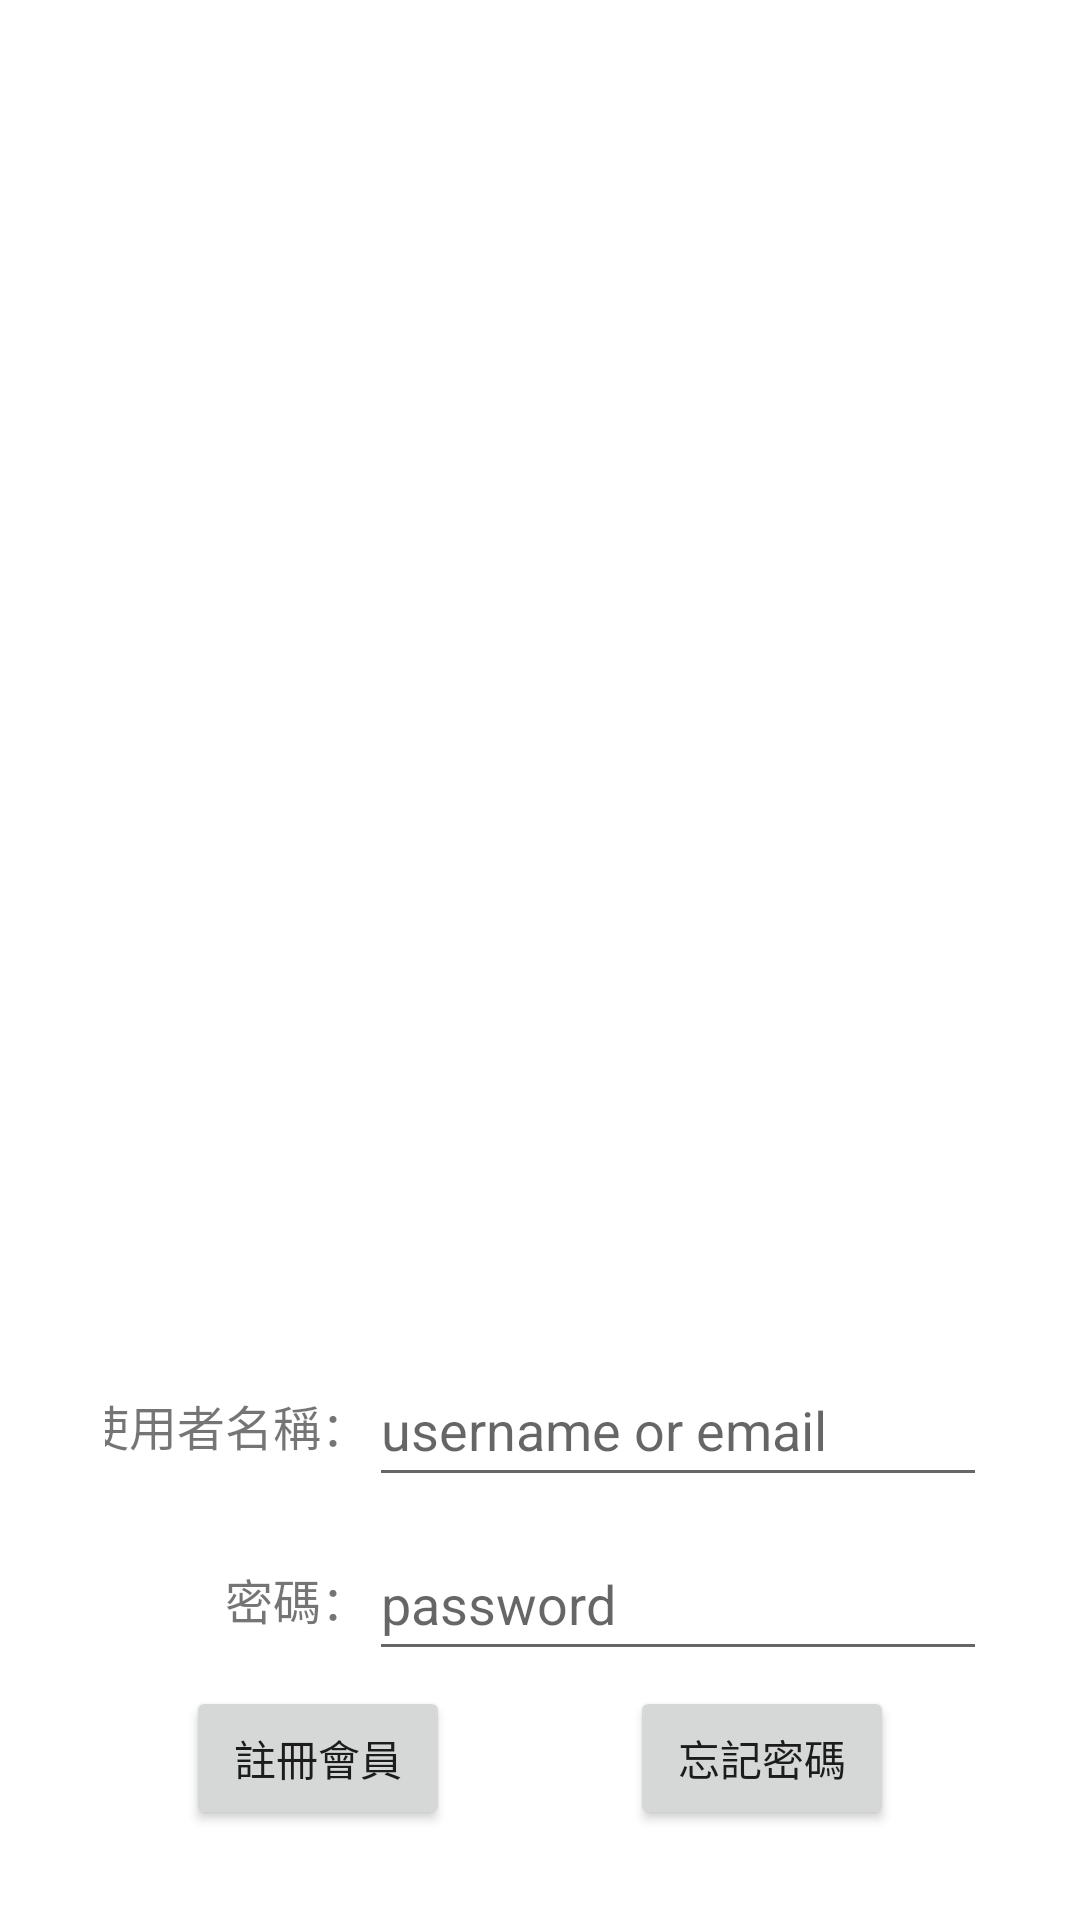

This screen was rendered from an Android layout file. Write that file and the resources it references.
<!-- AndroidManifest.xml: application theme Theme.Mobile_app_final_project -->
<!-- res/layout/fragment_login.xml -->
<?xml version="1.0" encoding="utf-8"?>
<FrameLayout xmlns:android="http://schemas.android.com/apk/res/android"
    xmlns:tools="http://schemas.android.com/tools"
    android:layout_width="match_parent"
    android:layout_height="match_parent"
    tools:context=".Login">

    <LinearLayout
        android:layout_width="match_parent"
        android:layout_height="match_parent"
        android:orientation="vertical"
        android:padding="30dp">

        <TableLayout
            android:layout_width="match_parent"
            android:layout_height="match_parent"
            android:gravity="bottom">

            <TableRow
                android:layout_width="match_parent"
                android:layout_height="wrap_content"
                android:gravity="center"
                android:padding="5dp" >

                <TextView
                    android:layout_width="wrap_content"
                    android:layout_height="wrap_content"
                    android:text="使用者名稱："
                    android:textSize="16sp"
                    android:gravity="end" />

                <EditText
                    android:id="@+id/login_username"
                    android:layout_width="match_parent"
                    android:layout_height="48dp"
                    android:ems="10"
                    android:hint="username or email" />
            </TableRow>

            <TableRow
                android:layout_width="match_parent"
                android:layout_height="wrap_content"
                android:gravity="center"
                android:padding="5dp" >

                <TextView
                    android:layout_width="wrap_content"
                    android:layout_height="wrap_content"
                    android:text="密碼："
                    android:textSize="16sp"
                    android:gravity="end" />

                <EditText
                    android:id="@+id/login_password"
                    android:layout_width="match_parent"
                    android:layout_height="48dp"
                    android:ems="10"
                    android:hint="password" />
            </TableRow>

            <LinearLayout
                android:layout_width="wrap_content"
                android:layout_height="wrap_content"
                android:orientation="horizontal"
                android:gravity="center">

                <Button
                    android:id="@+id/login_register"
                    android:layout_width="wrap_content"
                    android:layout_height="wrap_content"
                    android:text="註冊會員"
                    android:layout_marginRight="30dp"/>

                <Button
                    android:id="@+id/login_forget"
                    android:layout_width="wrap_content"
                    android:layout_height="wrap_content"
                    android:text="忘記密碼"
                    android:layout_marginLeft="30dp"/>
            </LinearLayout>

        </TableLayout>

    </LinearLayout>

</FrameLayout>
<!-- resources referenced by this layout -->
<resources>
  <style name="Theme.Mobile_app_final_project" parent="Theme.MaterialComponents.DayNight.DarkActionBar">
          
          <item name="colorPrimary">@color/purple_500</item>
          <item name="colorPrimaryVariant">@color/purple_700</item>
          <item name="colorOnPrimary">@color/white</item>
          
          <item name="colorSecondary">@color/teal_200</item>
          <item name="colorSecondaryVariant">@color/teal_700</item>
          <item name="colorOnSecondary">@color/black</item>
          
          <item name="android:statusBarColor">?attr/colorPrimaryVariant</item>
          
      </style>
  <color name="purple_500">#FF6200EE</color>
  <color name="purple_700">#FF3700B3</color>
  <color name="white">#FFFFFFFF</color>
  <color name="teal_200">#FF03DAC5</color>
  <color name="teal_700">#FF018786</color>
  <color name="black">#FF000000</color>
</resources>
